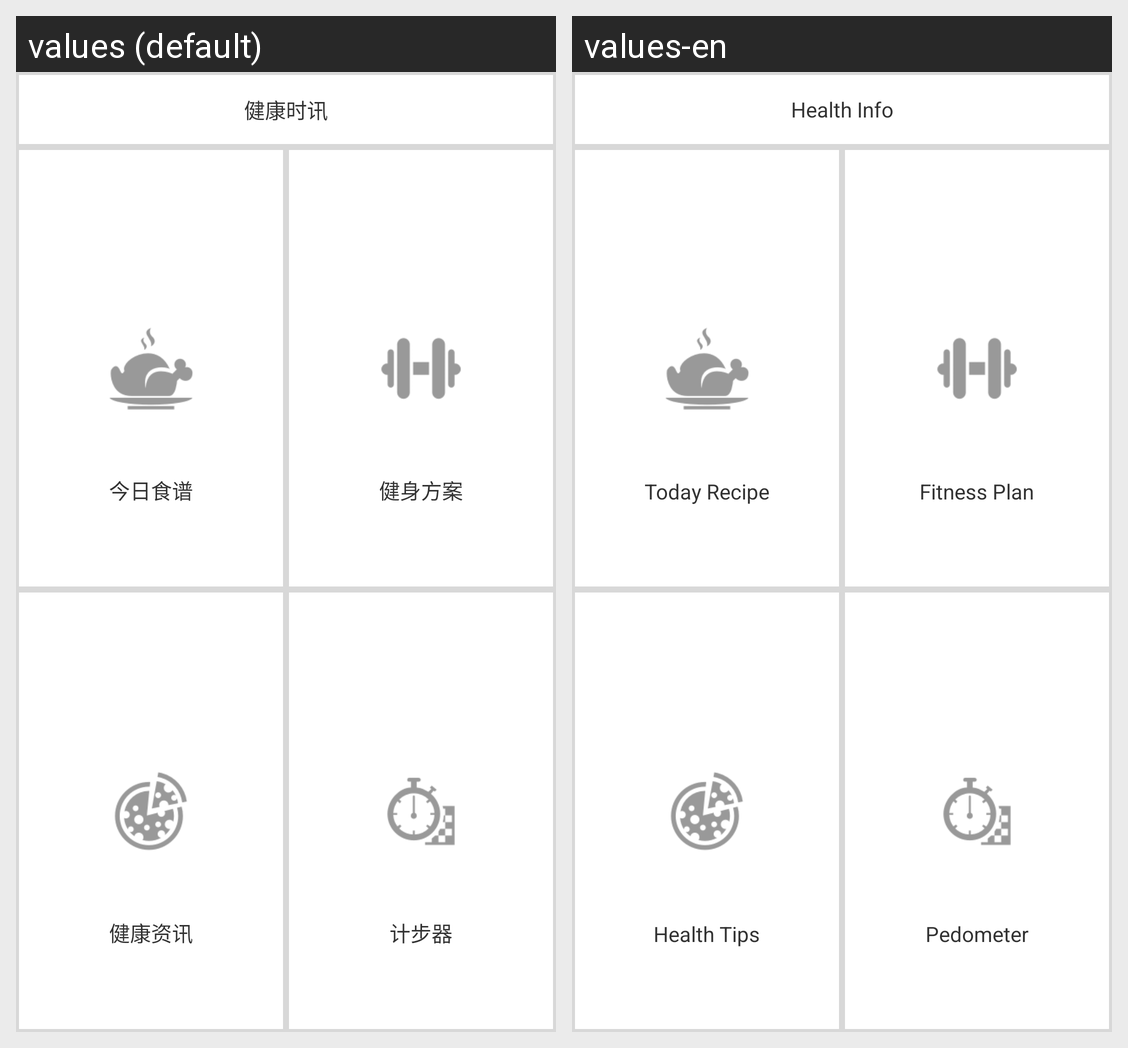

The Android screen above is rendered under two locales of the same app. Produce the string resources it draws, with the default and per-locale values.
Android screen res/layout/activity_3rd_news_scan.xml rendered under 2 locales, left to right: values (default), values-en. Device: Nexus 5 (rendered at 1080×1920; each locale shown at half size, 540×960, under a caption strip naming it); theme AppTheme.
Strings drawn on this screen, with the default value and each locale's value (text and hints the layout hard-codes, and strings that could not be matched under every locale, appear in the picture but are not listed):

Activity3HealthInfoTop
  values: 健康时讯
  values-en: Health Info

Activity3HealthInfo1Recipe
  values: 今日食谱
  values-en: Today Recipe

Activity3HealthInfo2Plan
  values: 健身方案
  values-en: Fitness Plan

Activity3HealthInfo3Tips
  values: 健康资讯
  values-en: Health Tips

Activity3HealthInfo4Pedometer
  values: 计步器
  values-en: Pedometer
